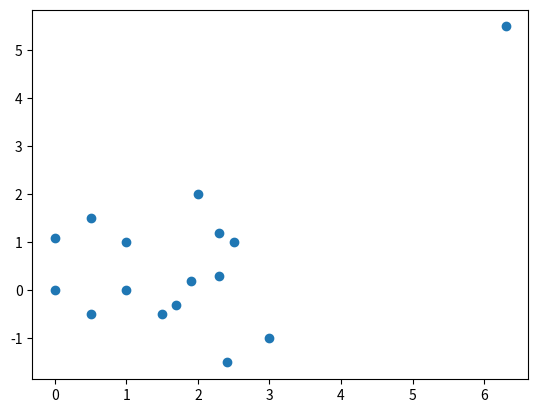
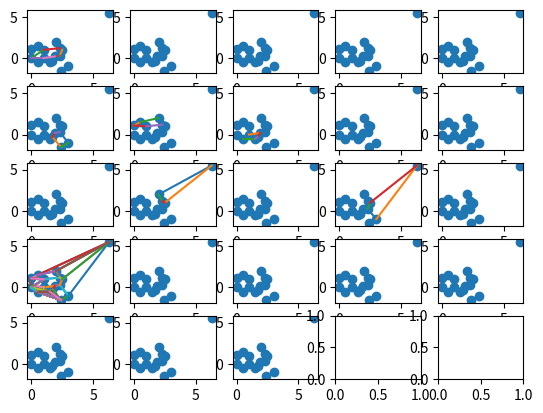

Source code (Python) for these figures, in order:

from scipy.spatial import Delaunay
from scipy.spatial import ConvexHull, convex_hull_plot_2d
import matplotlib.pyplot as plt
import math
import numpy as np
import pandas as pd
points = np.array([[0, 0], [0, 1.1], [1, 0], [1, 1], [0.5,1.5],[0.5,-0.5],[2,2],[2.5,1],[3,-1],[1.5,-0.5],[1.7,-0.3],[1.9,0.2],[2.3,0.3],[2.4,-1.5],[2.3,1.2],[6.3,5.5]])
plt.scatter(points[:,0],points[:,1])
plt.show()
tri = Delaunay(points)
print(len(tri.simplices))
def intersection(lst1, lst2):
    return list(set(lst1) & set(lst2))
 
def union(lst1,lst2):
	return list(set().union(lst1 , lst2))

def neighbours(polytop):
	polytop = list(polytop)
	adjacency = []
	for y in tri.simplices:
		y = list(y)
		if(polytop != y):
			if(len(intersection(polytop,y))==2):
				adjacency.append(y)
	return adjacency
fig, axs = plt.subplots(5,5)

def mergeneighbors(polytop):
	neighbors = neighbours(polytop)
	for x in neighbors:
		y = union(x,polytop)
		hull = ConvexHull([points[i] for i in y])
		hullboundary = {}
		for sublist in hull.simplices:
			for item in sublist:
				if item in hullboundary.keys():
					hullboundary[item] += 1
				else:
					hullboundary[item] = 1
		if(len(list(hullboundary.keys())) == len(y)):
			polytop = union(polytop,x)
	return polytop

convexparts = []
maxdist = []
averagedist = []
sizecd = []
#for in adjacency
for i in range(0,len(tri.simplices)):
	axs[int(i/5)][i%5].scatter(points[:,0],points[:,1])
	x= list(tri.simplices[i])
	distance =0
	maxval = 0
	while True:
		x1 = list(mergeneighbors(x))
		if(x1==x):
			break
		x = x1
	if x not in convexparts:
		maxval=0
		distance = 0
		convexparts.append(x)
		hull = ConvexHull([points[i] for i in x])
		for p in hull.simplices:
			distance = distance + math.dist(points[x[p[0]]],points[x[p[1]]])
			if(maxval < math.dist(points[x[p[0]]],points[x[p[1]]])):
				maxval = math.dist(points[x[p[0]]],points[x[p[1]]])
		maxdist.append(maxval)
		averagedist.append(distance)
		sizecd.append(len(x))
print(sizecd)
print(maxdist)
df = pd.DataFrame(list(zip(convexparts,maxdist,averagedist,sizecd)),columns =['convexpart', 'maxdist','averagedist','sizecd'])
df = df.sort_values(by = 'maxdist',ascending = True)
df = df.sort_values(by = 'sizecd',ascending = False)
print(df)
i=0
pointsaddressed = []
convexpartsunion = []
valid = []
for x in df['convexpart'].tolist():
	check = 1
	for t in convexpartsunion:
		if(len(intersection(t,x)) > 2):
			check = 0
	if(check==1):
		valid.append(i)
		hull = ConvexHull([points[i] for i in x])
		for p in hull.simplices:
			axs[int(i/5)][i%5].plot([points[x[p[0]]][0],points[x[p[1]]][0]],[points[x[p[0]]][1],points[x[p[1]]][1]])
		pointsaddressed = union(pointsaddressed,x)
		convexpartsunion.append(x)
	i = i+1
i=0
remaining_edges = []
for x in df['convexpart'].tolist():
	if i in valid:
		pointscov = []
		pairvoc = []
		for y in convexpartsunion:
			if(x != y):
				coverededge = intersection(x,y)	
				pointscov = union(pointscov,coverededge)
				pairvoc.append(coverededge)
		hull = ConvexHull([points[i] for i in x])
		pt = (hull.simplices).tolist()
		pt = [sorted([x[t] for t in y]) for y in pt]
		pairvoc = [sorted(y) for y in pairvoc]
		pairvoc = [i for i in pt if i not in pairvoc]
		hull = ConvexHull(points)
		pt = (hull.simplices).tolist()
		pt = [sorted(y) for y in pt]
		pairvoc = [i for i in pairvoc if i not in pt]
		remaining_edges.append([x for x in pairvoc])
	i =i+1 	
j=15
print(remaining_edges)
newlist = []
reminingconvexparts = []
i=0
for x in remaining_edges:
	for y in remaining_edges[i+1:]:
		if(x!=y):
			for t in x:
				for p in y:
					if(len(intersection(t,p))>0):
						 newlist.append(t)
						 newlist.append(p)
						 reminingconvexparts.append(union(t,p))
	i =i+1
print(newlist)
ts =[]
print(reminingconvexparts)
for x in remaining_edges:
	for y in x:
		ts.append(y)

L = [i for i in ts if i not in newlist]

print(L)
remlist = []
for x in reminingconvexparts:
	hull = ConvexHull([points[i] for i in x])
	pt = (hull.simplices).tolist()
	pt = [sorted([x[t] for t in y]) for y in pt]
	print(pt)
	redge = [i for i in pt if i not in newlist]
	remlist.append(redge)

print(remlist)

	
print(newlist)
for x in L:
	for y in remlist:
		for tr in y:
			if(len(intersection(x,tr))>0):
				reminingconvexparts.append(union(x,tr))

print(reminingconvexparts)
print(convexpartsunion)
for t in reminingconvexparts:
	for y in convexpartsunion:
		if(len(intersection(t,y))<3):
			convexpartsunion.append(t)
	
for x in convexpartsunion:
	hull = ConvexHull([points[i] for i in x])
	for p in hull.simplices:
		axs[int(j/5)][j%5].plot([points[x[p[0]]][0],points[x[p[1]]][0]],[points[x[p[0]]][1],points[x[p[1]]][1]])
plt.show()


'''
for x in adjacency:
	print(x)
	
for x in adjacency:
	adj =[]
	for y in x:
		hull = ConvexHull([points[i] for i in y])
		uniquedict = {}
		for sublist in hull.simplices:
			for item in sublist:
				if item in uniquedict.keys():
					uniquedict[item] += 1
				else:
					uniquedict[item] = 1
		if(len(list(uniquedict.keys())) == len(y)):
			print("True")
			mhull = []
			for i in hull.simplices:
				tmp = []
				for j in i:
					tmp.append(y[j])
				mhull.append(tmp)
			adj.append(mhull)
		else:
			print("False")
			adjacency[index].remove(y)
	index= index+1
	adjacency2.append(adj)
		  
for x in adjacency2:
	print(x)

for x in adjacency2:
	for y in x:
		for p in y:
			plt.plot([points[p[0]][0],points[p[1]][0]],[points[p[0]][1],points[p[1]][1]])
plt.show()
index=0
adjacency4 = []
for x in adjacency:
	adj = []
	tp =0
	for y in x:
		tp=tp+1
		for z in x[tp:]:
			ut =union(y,z)
			hull = ConvexHull([points[i] for i in ut])
			uniquedict = {}
			for sublist in hull.simplices:
				for item in sublist:
					if item in uniquedict.keys():
						uniquedict[item] += 1
					else:
						uniquedict[item] = 1
			if(len(list(uniquedict.keys())) == len(ut)):
				adjacency4.append(list(uniquedict.keys()))
				print("True")
				mhull = []
				for i in hull.simplices:
					tmp = []
					for j in i:
						tmp.append(ut[j])
					mhull.append(tmp)
				adj.append(mhull)
			else:
				print("False")  
	index= index+1
	adjacency3.append(adj)			

print(len(adjacency3))		
for x in [adjacency3[i] for i in [0,1,2]]:
	for y in x:
		for p in y:
			plt.scatter(points[:,0],points[:,1])
			plt.plot([points[p[0]][0],points[p[1]][0]],[points[p[0]][1],points[p[1]][1]])
	#input("x")		
	#plt.show()
plt.show()
	
adjacency5 =[]
index=0
for x in [1]:
	adj = []
	tp =0
	for y in adjacency4:
		tp=tp+1
		for z in adjacency4:
			ut =union(y,z)
			if(len(intersection(y,z))==2):
				hull = ConvexHull([points[i] for i in ut])
				uniquedict = {}
				for sublist in hull.simplices:
					for item in sublist:
						if item in uniquedict.keys():
							uniquedict[item] += 1
						else:
							uniquedict[item] = 1
				if(len(list(uniquedict.keys())) == len(ut)):
					print("True")
					mhull = []
					for i in hull.simplices:
						tmp = []
						for j in i:
							tmp.append(ut[j])
						mhull.append(tmp)
					adj.append(mhull)
				else:
					print("False")  
	index= index+1
	adjacency5.append(adj)			

print(adjacency5)
for x in [1]:
	for y in adjacency5:
		for p in y:
			plt.scatter(points[:,0],points[:,1])
			plt.plot([points[p[0]][0],points[p[1]][0]],[points[p[0]][1],points[p[1]][1]])
		input("x")		
		plt.show()
'''
